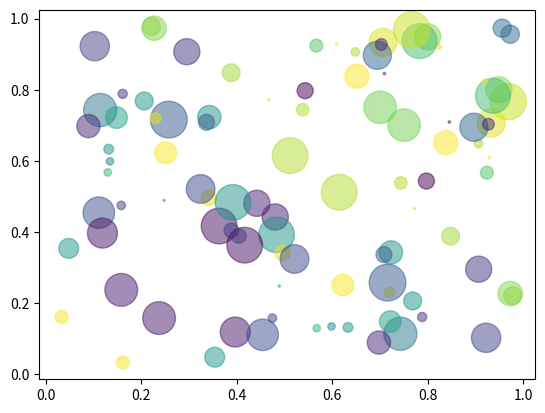

Generate this figure with matplotlib:
hello = "Hello world!"
print (hello)

# Code snippet from https://matplotlib.org/gallery/shapes_and_collections/scatter.html

%matplotlib inline

import numpy as np
import matplotlib.pyplot as plt

# Fixing random state for reproducibility
np.random.seed(19680801)


N = 50
x = np.random.rand(N)
y = np.random.rand(N)
colors = np.random.rand(N)
area = np.pi * (15 * np.random.rand(N))**2  # 0 to 15 point radii

plt.scatter(x, y, s=area, c=colors, alpha=0.5)
plt.show()

plt.scatter(y, x, s=area, c=colors, alpha=0.5)
plt.show()

